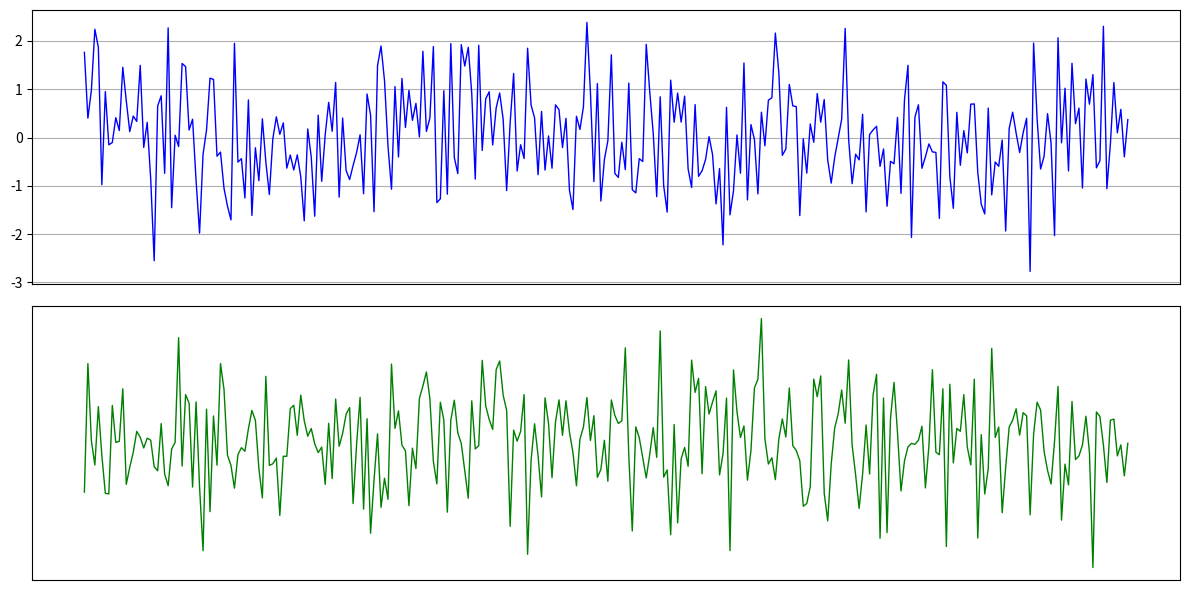

Write the Python code that produced this figure.
import matplotlib.pyplot as plt
import numpy as np
import pandas as pd

# 仮のデータ作成
np.random.seed(0)  # 再現性のためのシード
date_range = pd.date_range(start="2023-01-01", periods=300, freq="D")
I_values = np.random.randn(300)  # ランダムデータ (I Component)
Q_values = np.random.randn(300)  # ランダムデータ (Q Component)

# グラフの作成
fig, axs = plt.subplots(2, 1, figsize=(12, 6), sharex=True)  # 2行1列のサブプロット

# I Componentのグラフ
axs[0].plot(date_range, I_values, color='blue', linewidth=1)
axs[0].grid(True)

# Q Componentのグラフ
axs[1].plot(date_range, Q_values, color='green', linewidth=1)
axs[1].grid(True)

plt.xticks([])  # x軸の目盛りを非表示
plt.yticks([])  # y軸の目盛りを非表示
# 余白調整と表示
plt.tight_layout()
plt.savefig('test2.png')
